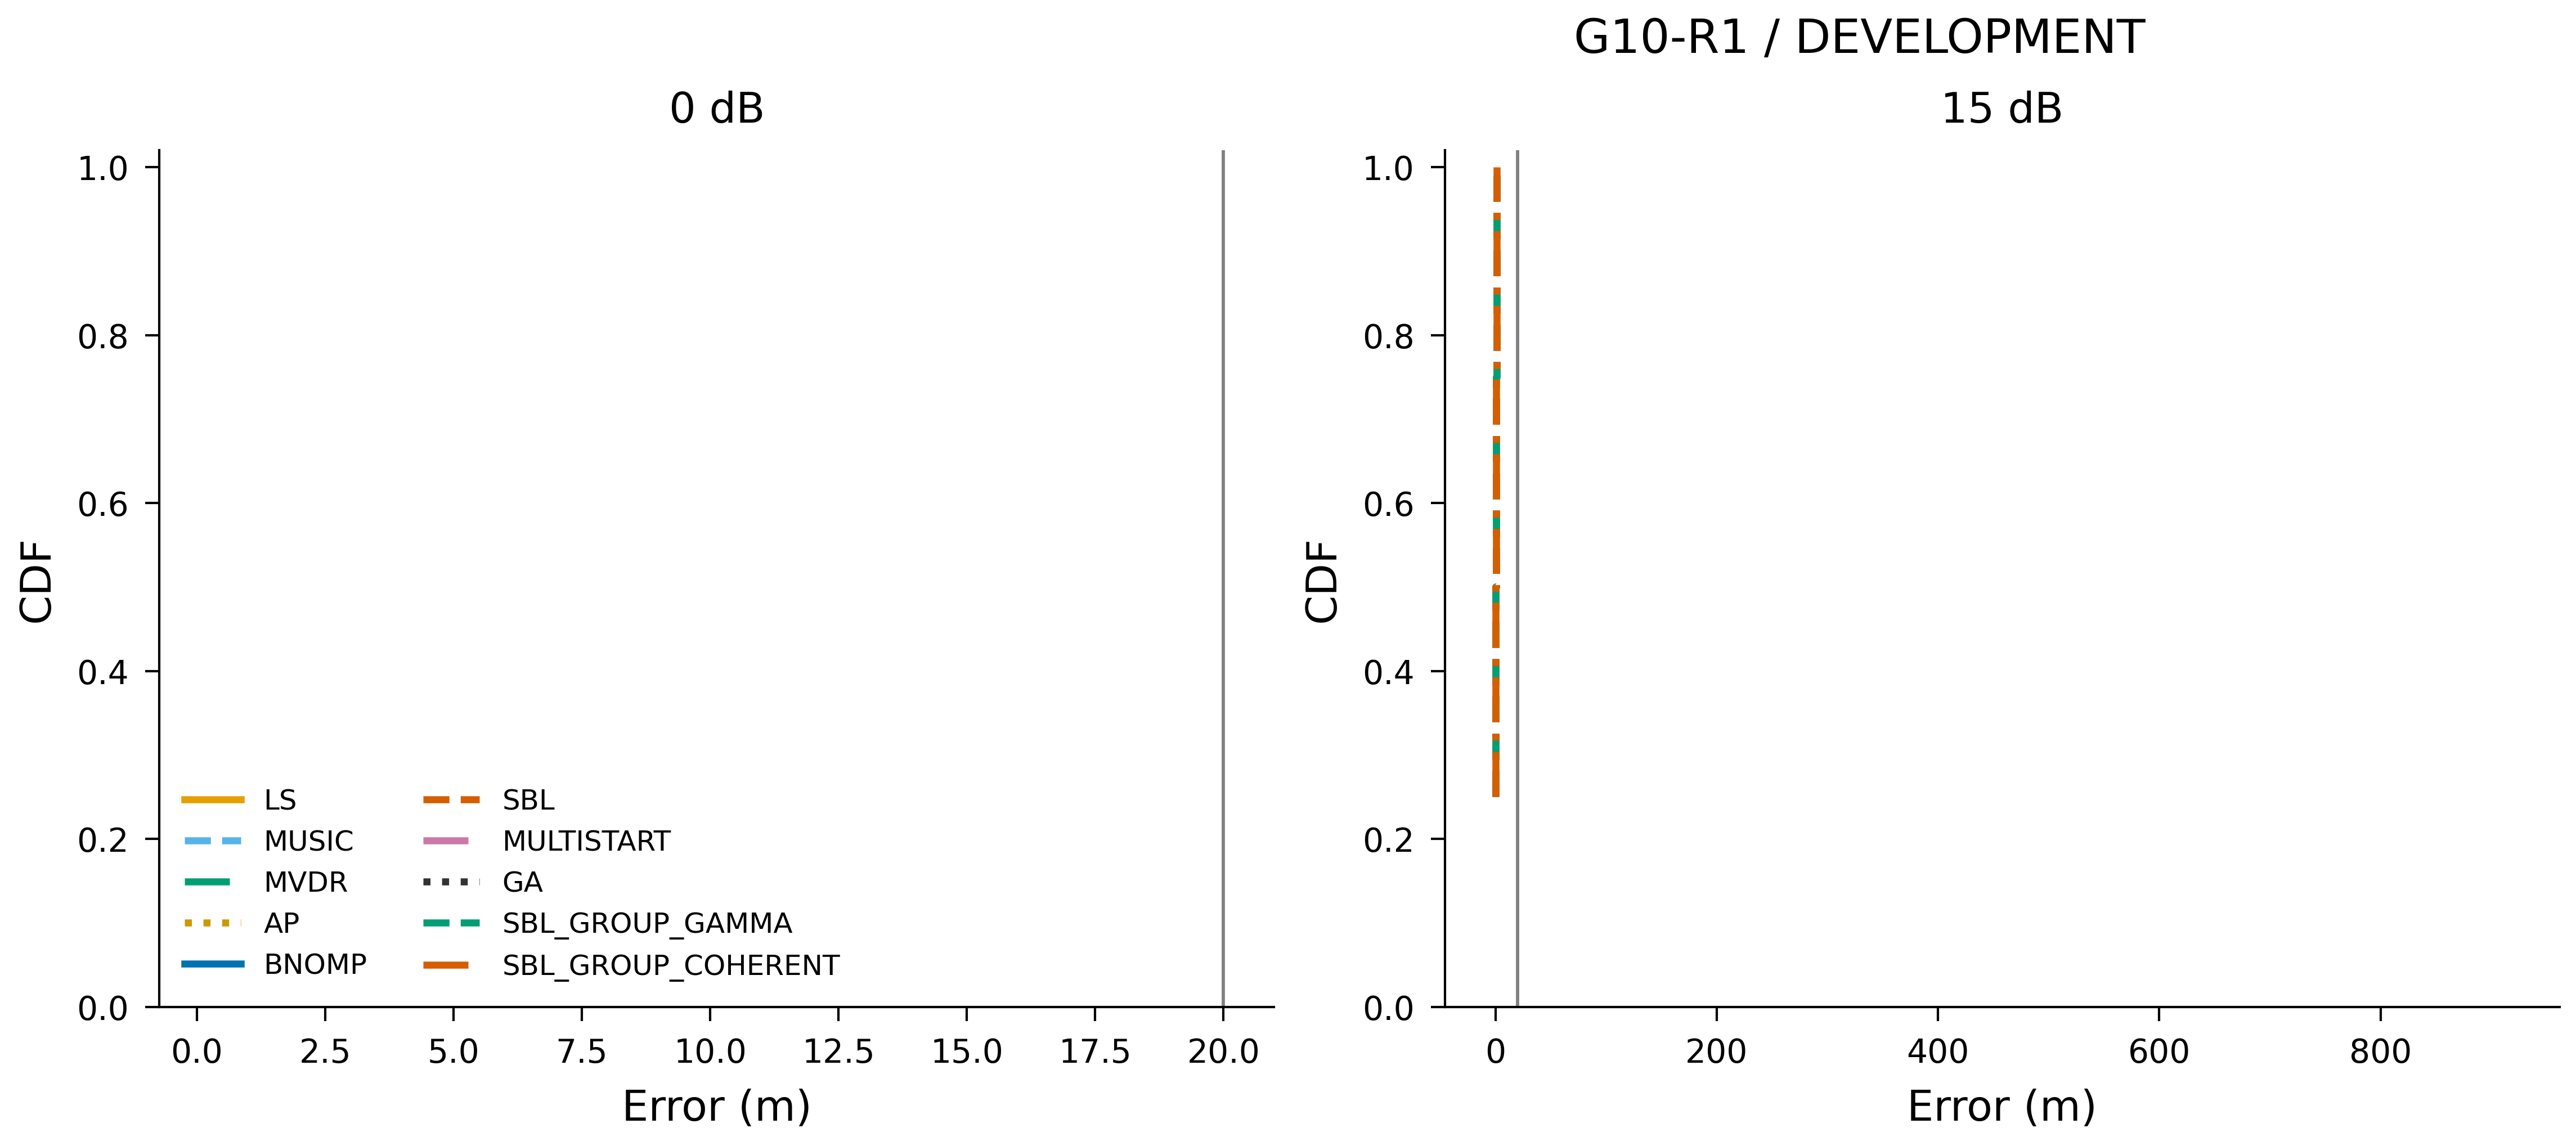

Values plotted in this chart, from the file beside it:
method, gap_db, error_m, cdf, n
LS, 0.0, 1.604, 1.0, 1
MUSIC, 0.0, 2.55, 1.0, 1
MVDR, 0.0, 0.2582, 1.0, 1
AP, 0.0, 0.3037, 1.0, 1
BNOMP, 0.0, 0.4877, 1.0, 1
SBL, 0.0, 1.036, 1.0, 1
MULTISTART, 0.0, 0.3037, 1.0, 1
GA, 0.0, 0.3037, 1.0, 1
SBL_GROUP_GAMMA, 0.0, 1.036, 1.0, 1
SBL_GROUP_COHERENT, 0.0, 1.036, 1.0, 1
LS, 15.0, 61.79, 1.0, 1
MUSIC, 15.0, 364.7, 1.0, 1
MVDR, 15.0, 916.1, 1.0, 1
AP, 15.0, 0.02437, 1.0, 1
BNOMP, 15.0, 0.02439, 1.0, 1
SBL, 15.0, 0.02666, 0.25, 4
SBL, 15.0, 0.02715, 0.5, 4
SBL, 15.0, 0.5726, 0.75, 4
SBL, 15.0, 1.017, 1.0, 4
MULTISTART, 15.0, 93.25, 1.0, 1
GA, 15.0, 639.3, 1.0, 1
SBL_GROUP_GAMMA, 15.0, 0.02666, 0.25, 4
SBL_GROUP_GAMMA, 15.0, 0.02715, 0.5, 4
SBL_GROUP_GAMMA, 15.0, 0.5733, 0.75, 4
SBL_GROUP_GAMMA, 15.0, 1.022, 1.0, 4
SBL_GROUP_COHERENT, 15.0, 0.02666, 0.25, 4
SBL_GROUP_COHERENT, 15.0, 0.02715, 0.5, 4
SBL_GROUP_COHERENT, 15.0, 0.5733, 0.75, 4
SBL_GROUP_COHERENT, 15.0, 1.022, 1.0, 4
